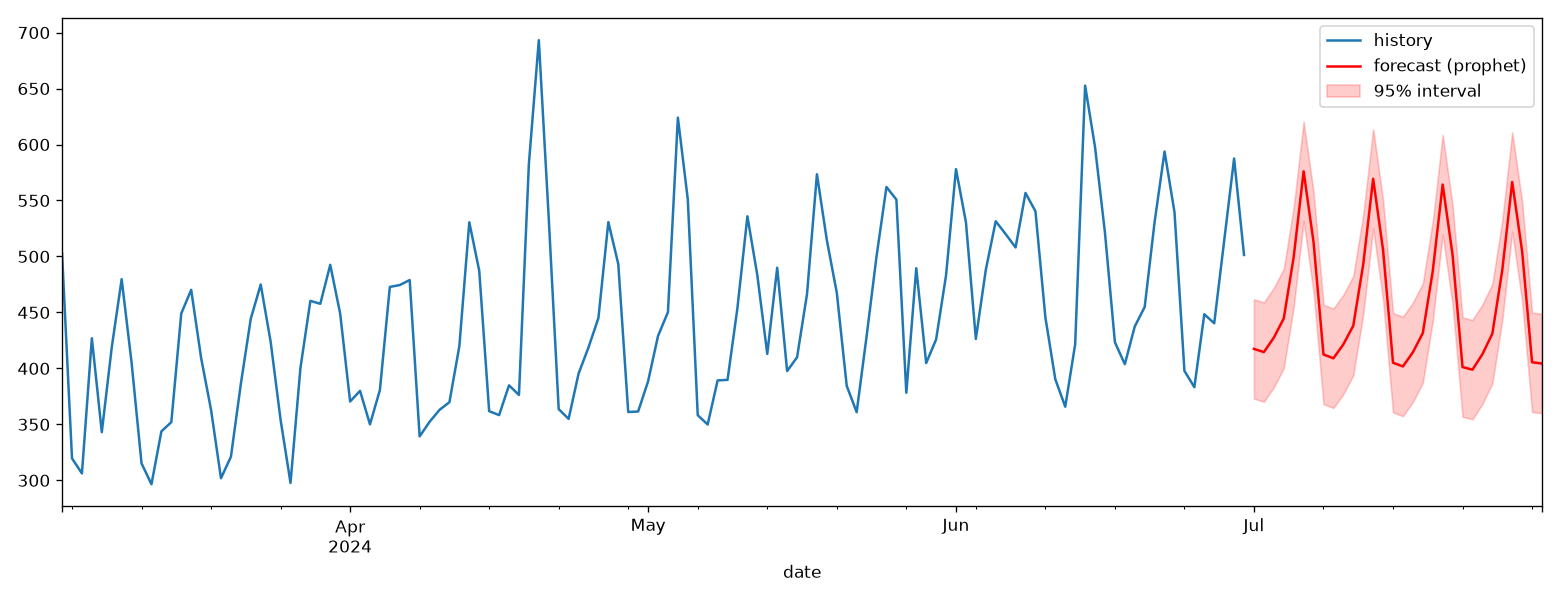

The file beside this chart, header and first rows:
date, forecast, lower, upper
2024-07-01, 417.4, 373.1, 461.8
2024-07-02, 414.6, 370.2, 458.9
2024-07-03, 427.5, 383.1, 471.8
2024-07-04, 444.6, 400.2, 488.9
2024-07-05, 499.5, 455.1, 543.8
2024-07-06, 576.1, 531.7, 620.4
2024-07-07, 512.7, 468.4, 557.1
2024-07-08, 412.4, 368.1, 456.8
2024-07-09, 409, 364.7, 453.4
2024-07-10, 421.5, 377.1, 465.8
2024-07-11, 438.2, 393.8, 482.5
2024-07-12, 492.8, 448.5, 537.2
2024-07-13, 569.4, 525, 613.7
2024-07-14, 505.7, 461.3, 550
2024-07-15, 405.1, 360.7, 449.4
2024-07-16, 401.8, 357.4, 446.1
2024-07-17, 414.4, 370.1, 458.8
2024-07-18, 431.5, 387.2, 475.9
2024-07-19, 486.8, 442.5, 531.2
2024-07-20, 564.2, 519.9, 608.6
2024-07-21, 501.1, 456.8, 545.5
2024-07-22, 401.2, 356.8, 445.5
2024-07-23, 398.9, 354.5, 443.2
2024-07-24, 412.7, 368.3, 457
2024-07-25, 431, 386.7, 475.4
2024-07-26, 487.7, 443.3, 532
2024-07-27, 566.5, 522.2, 610.9
2024-07-28, 504.5, 460.2, 548.9
2024-07-29, 405.5, 361.2, 449.9
2024-07-30, 404.3, 360, 448.7
